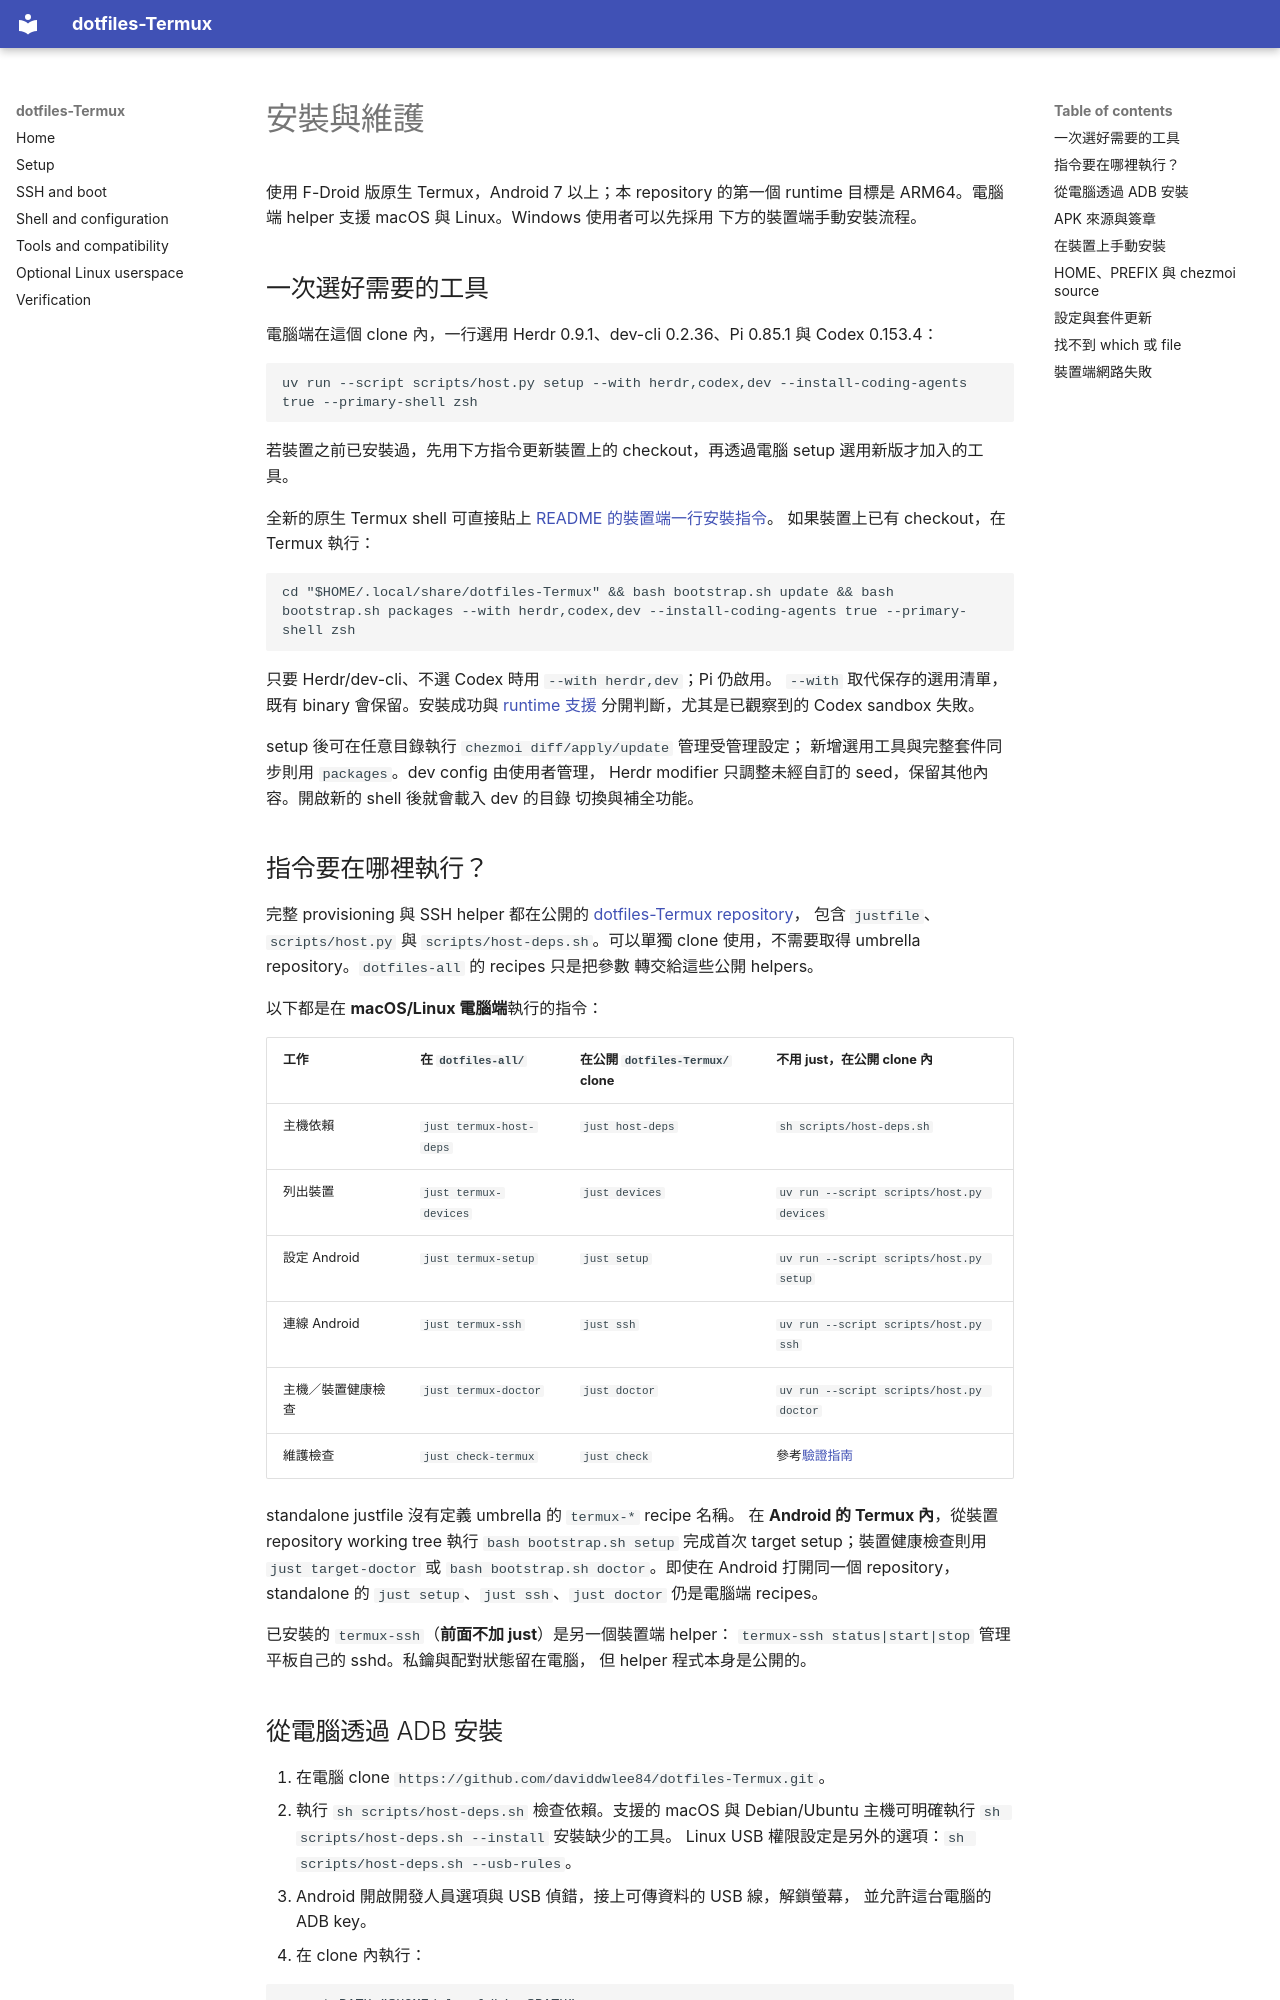

repository: daviddwlee84/dotfiles-Termux · page: setup.zh-TW/index.html · generator: mkdocs

# 安裝與維護

使用 F-Droid 版原生 Termux，Android 7 以上；本 repository 的第一個 runtime
目標是 ARM64。電腦端 helper 支援 macOS 與 Linux。Windows 使用者可以先採用
下方的裝置端手動安裝流程。

## 一次選好需要的工具

電腦端在這個 clone 內，一行選用 Herdr 0.9.1、dev-cli 0.2.36、Pi 0.85.1
與 Codex 0.153.4：

```sh
uv run --script scripts/host.py setup --with herdr,codex,dev --install-coding-agents true --primary-shell zsh
```

若裝置之前已安裝過，先用下方指令更新裝置上的 checkout，再透過電腦 setup
選用新版才加入的工具。

全新的原生 Termux shell 可直接貼上
[README 的裝置端一行安裝指令](https://github.com/daviddwlee84/dotfiles-Termux#one-line-setup-herdr--dev-cli--coding-agents)。
如果裝置上已有 checkout，在 Termux 執行：

```sh
cd "$HOME/.local/share/dotfiles-Termux" && bash bootstrap.sh update && bash bootstrap.sh packages --with herdr,codex,dev --install-coding-agents true --primary-shell zsh
```

只要 Herdr/dev-cli、不選 Codex 時用 `--with herdr,dev`；Pi 仍啟用。
`--with` 取代保存的選用清單，既有 binary 會保留。安裝成功與
[runtime 支援](tools.md) 分開判斷，尤其是已觀察到的 Codex sandbox 失敗。

setup 後可在任意目錄執行 `chezmoi diff/apply/update` 管理受管理設定；
新增選用工具與完整套件同步則用 `packages`。dev config 由使用者管理，
Herdr modifier 只調整未經自訂的 seed，保留其他內容。開啟新的 shell 後就會載入 dev 的目錄
切換與補全功能。

## 指令要在哪裡執行？

完整 provisioning 與 SSH helper 都在公開的
[dotfiles-Termux repository](https://github.com/daviddwlee84/dotfiles-Termux)，
包含 `justfile`、`scripts/host.py` 與 `scripts/host-deps.sh`。可以單獨 clone
使用，不需要取得 umbrella repository。`dotfiles-all` 的 recipes 只是把參數
轉交給這些公開 helpers。

以下都是在 **macOS/Linux 電腦端**執行的指令：

| 工作 | 在 `dotfiles-all/` | 在公開 `dotfiles-Termux/` clone | 不用 just，在公開 clone 內 |
| --- | --- | --- | --- |
| 主機依賴 | `just termux-host-deps` | `just host-deps` | `sh scripts/host-deps.sh` |
| 列出裝置 | `just termux-devices` | `just devices` | `uv run --script scripts/host.py devices` |
| 設定 Android | `just termux-setup` | `just setup` | `uv run --script scripts/host.py setup` |
| 連線 Android | `just termux-ssh` | `just ssh` | `uv run --script scripts/host.py ssh` |
| 主機／裝置健康檢查 | `just termux-doctor` | `just doctor` | `uv run --script scripts/host.py doctor` |
| 維護檢查 | `just check-termux` | `just check` | 參考[驗證指南](verification.md) |

standalone justfile 沒有定義 umbrella 的 `termux-*` recipe 名稱。
在 **Android 的 Termux 內**，從裝置 repository working tree 執行
`bash bootstrap.sh setup` 完成首次 target setup；裝置健康檢查則用
`just target-doctor` 或 `bash bootstrap.sh doctor`。即使在 Android 打開同一個
repository，standalone 的 `just setup`、`just ssh`、`just doctor` 仍是電腦端
recipes。

已安裝的 `termux-ssh`（**前面不加 just**）是另一個裝置端 helper：
`termux-ssh status|start|stop` 管理平板自己的 sshd。私鑰與配對狀態留在電腦，
但 helper 程式本身是公開的。
